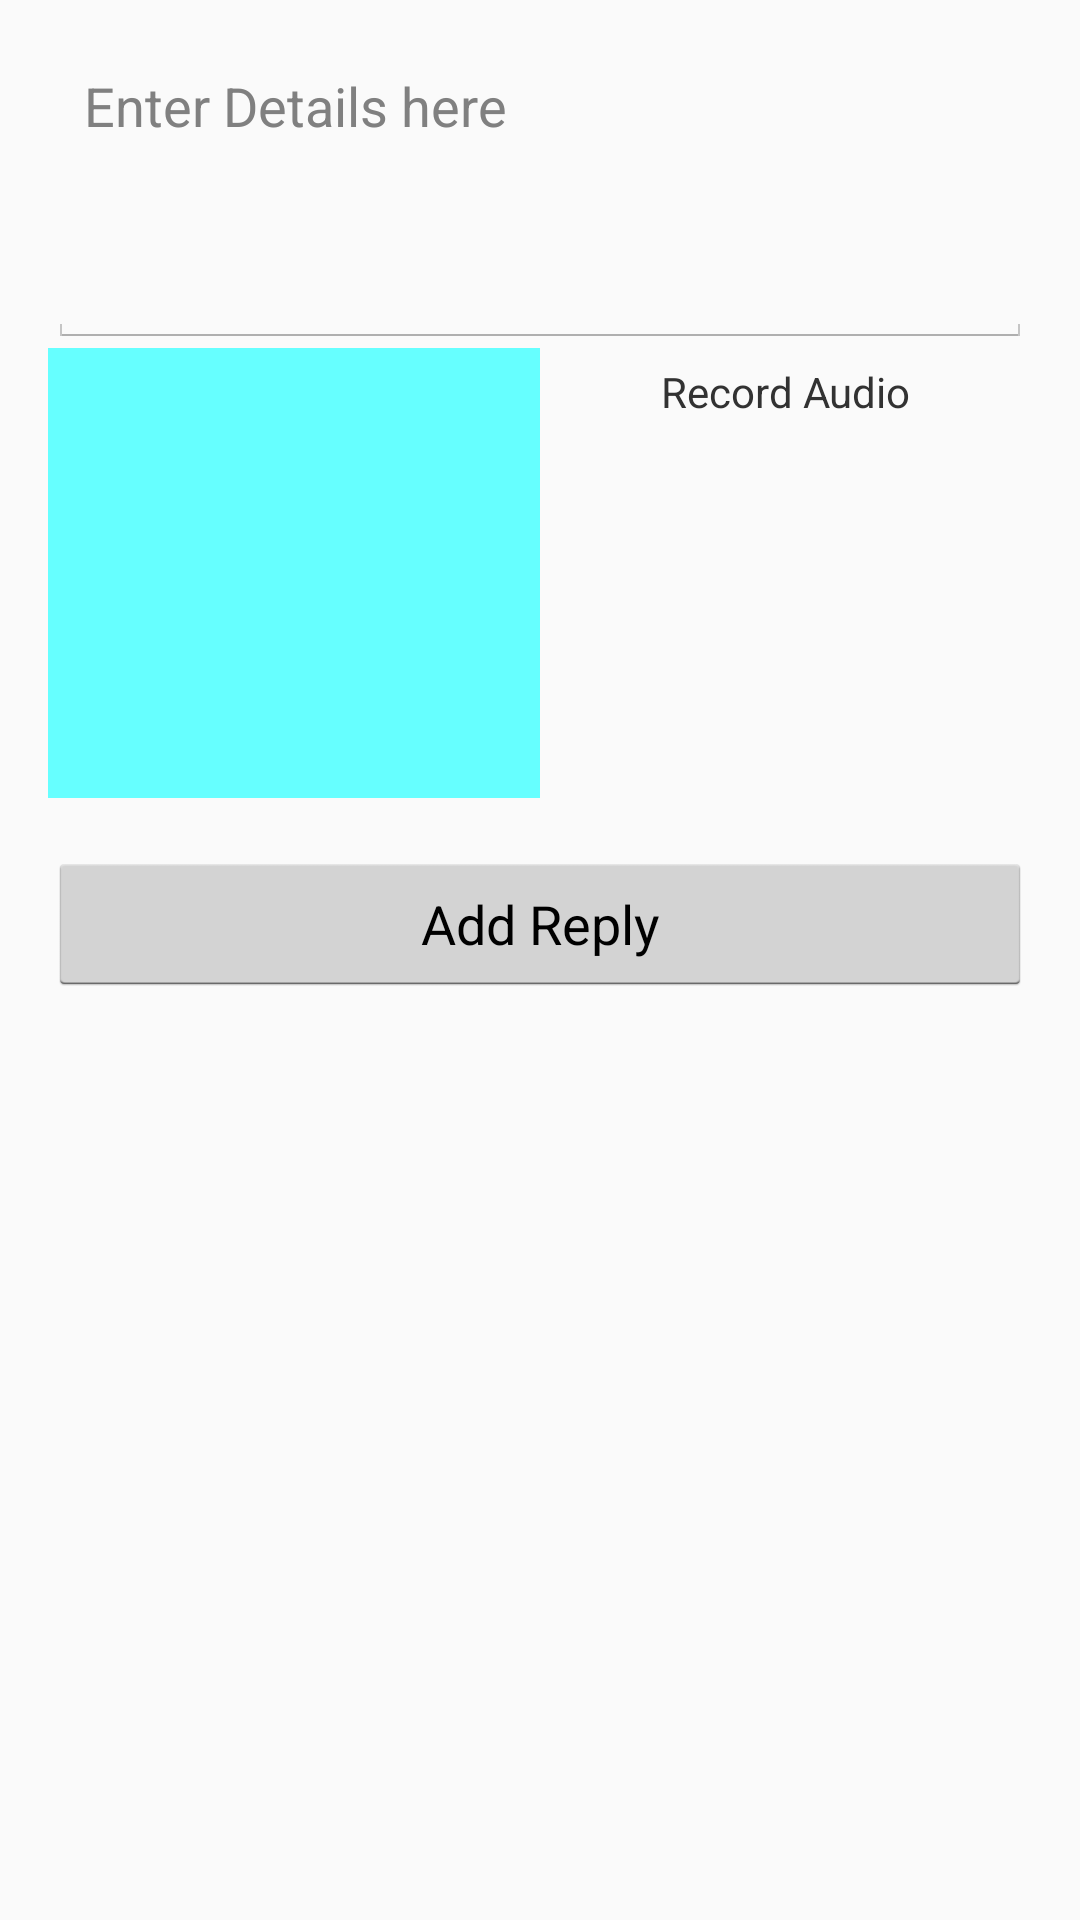

The Android layout XML behind this screen, and the referenced resources:
<!-- AndroidManifest.xml: application theme AppTheme -->
<!-- res/layout/activity_create_comment.xml -->
<RelativeLayout xmlns:android="http://schemas.android.com/apk/res/android"
    xmlns:tools="http://schemas.android.com/tools"
    android:layout_width="match_parent"
    android:layout_height="match_parent"
    android:background="@drawable/main_background"
    tools:context="${packageName}.${activityClass}" >

    <EditText
        android:id="@+id/etDetails"
        android:layout_width="match_parent"
        android:layout_height="100dp"
        android:gravity="top"
        android:hint="Enter Details here" />

    <LinearLayout
        android:id="@+id/linearLayout1"
        android:layout_width="match_parent"
        android:layout_height="wrap_content"
        android:layout_below="@id/etDetails"
        android:orientation="horizontal"
        android:weightSum="2" >

        <LinearLayout
            android:layout_width="0dp"
            android:layout_height="wrap_content"
            android:layout_weight="1"
            android:background="#66ffff"
            android:gravity="center"
            android:orientation="vertical" >

            <ImageView
                android:id="@+id/img"
                android:layout_width="150dp"
                android:layout_height="150dp"
                android:contentDescription="@string/image"
                android:src="@drawable/ic_action_camera" />

            <Button
                android:id="@+id/buttonEditImage"
                android:layout_width="150dp"
                android:layout_height="wrap_content"
                android:text="Edit"
                android:visibility="gone" />
        </LinearLayout>

        <LinearLayout
            android:layout_width="0dp"
            android:layout_height="wrap_content"
            android:layout_weight="1"
            android:gravity="center"
            android:orientation="vertical"
            android:padding="5dp" >

            <TextView
                android:id="@+id/textRecordStatus"
                android:layout_width="wrap_content"
                android:layout_height="wrap_content"
                android:text="Record Audio" />

            <Button
                android:id="@+id/buttonRecordAudio"
                android:layout_width="75dp"
                android:layout_height="75dp"
                android:background="@drawable/ic_action_camera" />

            <Button
                android:id="@+id/buttonEditAudio"
                android:layout_width="match_parent"
                android:layout_height="wrap_content"
                android:text="Edit"
                android:visibility="gone" />
        </LinearLayout>
    </LinearLayout>

    <Button
        android:id="@+id/buttonSubmit"
        android:layout_width="match_parent"
        android:layout_height="wrap_content"
        android:layout_below="@+id/linearLayout1"
        android:layout_marginTop="18dp"
        android:text="Add Reply" />

</RelativeLayout>
<!-- resources referenced by this layout -->
<resources>
  <!-- drawable main_background (drawable) -->
  <shape xmlns:android="http://schemas.android.com/apk/res/android" >
  
      <padding
          android:bottom="@dimen/activity_vertical_margin"
          android:left="@dimen/activity_horizontal_margin"
          android:right="@dimen/activity_horizontal_margin"
          android:top="@dimen/activity_vertical_margin" />
  
      <solid android:color="@color/main_bg" />
  
  </shape>
  <string name="image">image</string>
  <style name="AppTheme" parent="@style/AppBaseTheme" />
  <dimen name="activity_vertical_margin">16dp</dimen>
  <dimen name="activity_horizontal_margin">16dp</dimen>
  <color name="main_bg">#fafafa</color>
  <style name="AppBaseTheme" parent="android:Theme.Holo.Light.DarkActionBar" />
</resources>
